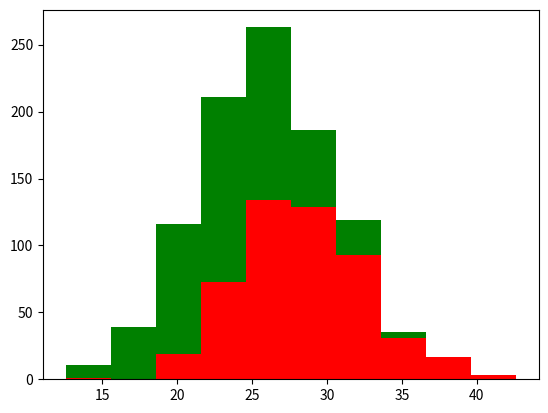

Python code for this plot:
import numpy as np
import matplotlib.pyplot as plt

greyhounds = 500
labs = 500

# average 24 and 28 inches, normal distribution +/-4 inches
grey_height = 28 + 4*np.random.randn(greyhounds)
lab_height = 24 + 4*np.random.randn(labs)

#plot
plt.hist([grey_height, lab_height], stacked= True, color =['r', 'g'])
plt.show()